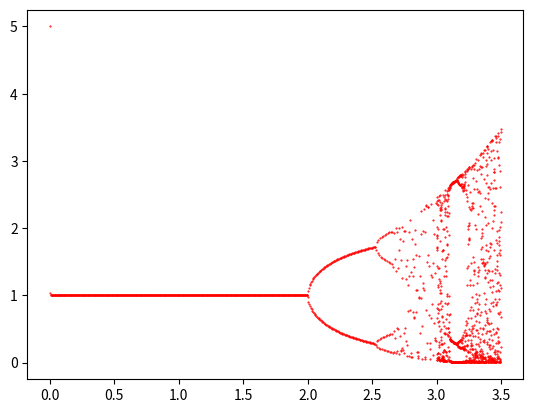

Write Python code to recreate this figure.
import matplotlib.pyplot as plt
import numpy as np
import math
x0 = 5
def get_n_element(x0, r, n):
    f = lambda x: x*math.exp(r*(1-x))
    last = f(x0)
    for i in range(1, n):
        last = f(last)
    return last

r = np.concatenate((np.linspace(0, 3, 1000), np.linspace(3, 3.5, 1000)))
last = get_n_element(x0, r[0],1000)
xs = list()
i = 1
n = 10**3

xs = []
for _r in r:
    xs.append(get_n_element(x0, _r, n))
    n += 1

plt.plot(r, xs, "ro", markersize=0.5)
plt.show()
